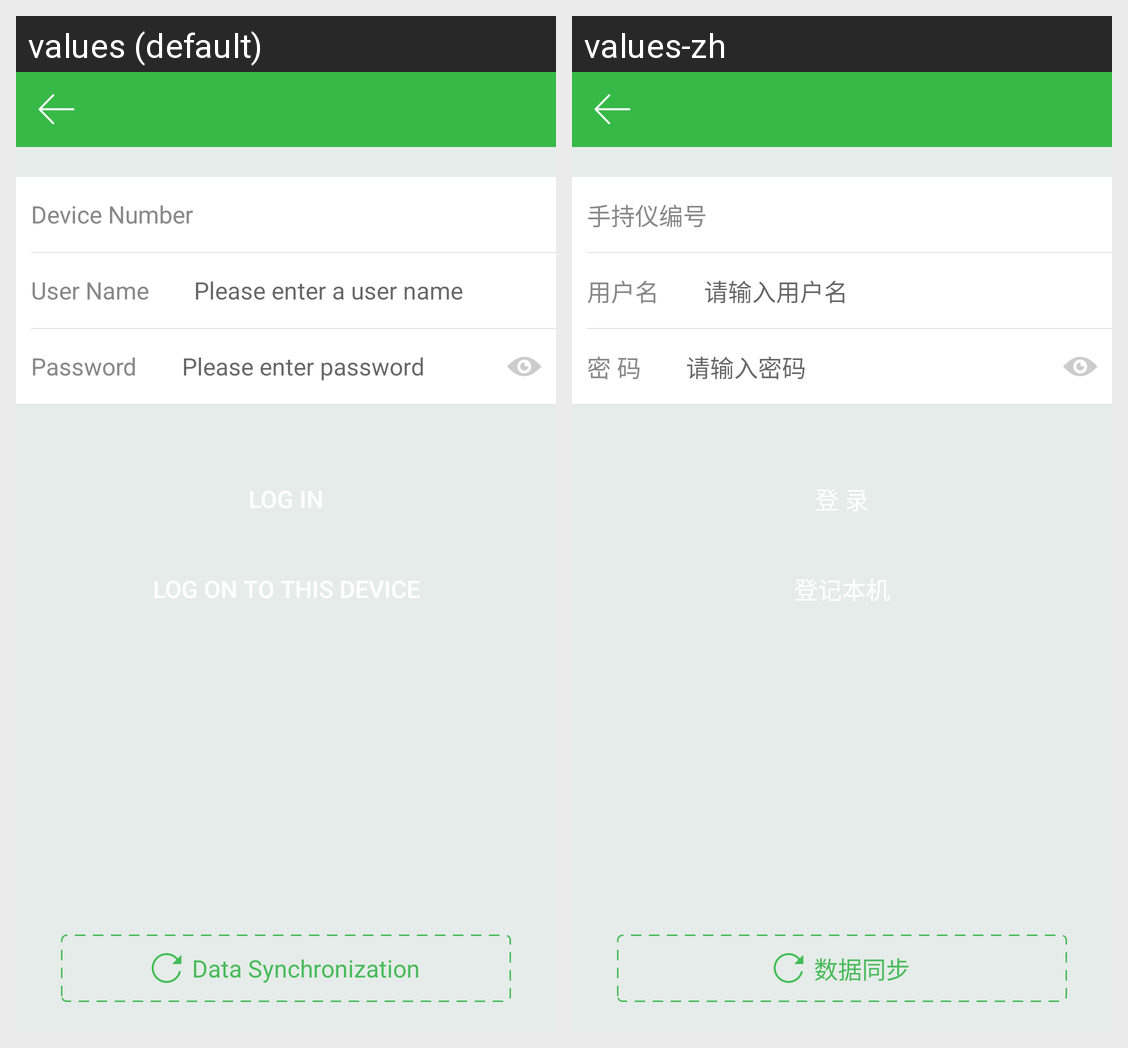

Here is an Android app screen in its default locale and in the app's own translations. Write out the translated-string differences for the strings that appear on this screen.
Android screen res/layout/layout_login.xml rendered under 2 locales, left to right: values (default), values-zh. Device: Nexus 5 (rendered at 1080×1920; each locale shown at half size, 540×960, under a caption strip naming it); theme Theme.AppCompat.Light.NoActionBar.
Strings drawn on this screen, with the default value and each locale's value (text and hints the layout hard-codes, and strings that could not be matched under every locale, appear in the picture but are not listed):

device_number
  values: Device Number
  values-zh: 手持仪编号

user_name
  values: User Name
  values-zh: 用户名

user_hint
  values: Please enter a user name
  values-zh: 请输入用户名

pwd
  values: Password
  values-zh: 密 码

pwd_hint
  values: Please enter password
  values-zh: 请输入密码

sync_data
  values: Data Synchronization
  values-zh: 数据同步
